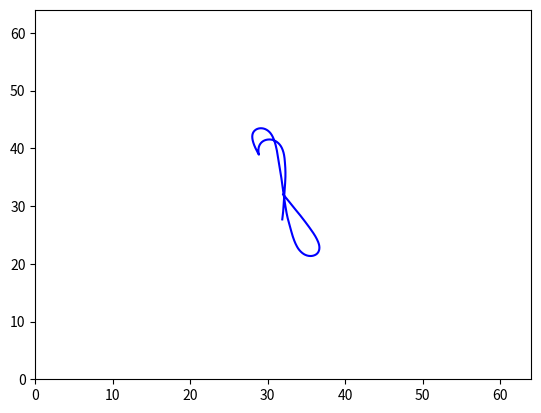

Write Python code to recreate this figure.
import numpy as np
import matplotlib.pyplot as plt
from math import ceil


class Trajectory(object):
    def __init__(self, canvas=64, iters=2000, max_len=60, expl=None, path_to_save=None):
        """
        Generates a variety of random motion trajectories in continuous domain as in [Boracchi and Foi 2012]. Each
        trajectory consists of a complex-valued vector determining the discrete positions of a particle following a
        2-D random motion in continuous domain. The particle has an initial velocity vector which, at each iteration,
        is affected by a Gaussian perturbation and by a deterministic inertial component, directed toward the
        previous particle position. In addition, with a small probability, an impulsive (abrupt) perturbation aiming
        at inverting the particle velocity may arises, mimicking a sudden movement that occurs when the user presses
        the camera button or tries to compensate the camera shake. At each step, the velocity is normalized to
        guarantee that trajectories corresponding to equal exposures have the same length. Each perturbation (
        Gaussian, inertial, and impulsive) is ruled by its own parameter. Rectilinear Blur as in [Boracchi and Foi
        2011] can be obtained by setting anxiety to 0 (when no impulsive changes occurs
        :param canvas: size of domain where our trajectory os defined.
        :param iters: number of iterations for definition of our trajectory.
        :param max_len: maximum length of our trajectory.
        :param expl: this param helps to define probability of big shake. Recommended expl = 0.005.
        :param path_to_save: where to save if you need.
        """
        self.canvas = canvas
        self.iters = iters
        self.max_len = max_len
        if expl is None:
            self.expl = 0.1 * np.random.uniform(0, 1)
        else:
            self.expl = expl
        if path_to_save is None:
            pass
        else:
            self.path_to_save = path_to_save
        self.tot_length = None
        self.big_expl_count = None
        self.x = None

    def fit(self, show=False, save=False):
        """
        Generate motion, you can save or plot, coordinates of motion you can find in x property.
        Also you can fin properties tot_length, big_expl_count.
        :param show: default False.
        :param save: default False.
        :return: x (vector of motion).
        """
        tot_length = 0
        big_expl_count = 0
        # how to be near the previous position
        # TODO: I can change this paramether for 0.1 and make kernel at all image
        centripetal = 0.7 * np.random.uniform(0, 1)
        # probability of big shake
        prob_big_shake = 0.2 * np.random.uniform(0, 1)
        # term determining, at each sample, the random component of the new direction
        gaussian_shake = 10 * np.random.uniform(0, 1)
        init_angle = 360 * np.random.uniform(0, 1)

        img_v0 = np.sin(np.deg2rad(init_angle))
        real_v0 = np.cos(np.deg2rad(init_angle))

        v0 = complex(real=real_v0, imag=img_v0)
        v = v0 * self.max_len / (self.iters - 1)

        if self.expl > 0:
            v = v0 * self.expl

        x = np.array([complex(real=0, imag=0)] * (self.iters))

        for t in range(0, self.iters - 1):
            if np.random.uniform() < prob_big_shake * self.expl:
                next_direction = 2 * v * (np.exp(complex(real=0, imag=np.pi + (np.random.uniform() - 0.5))))
                big_expl_count += 1
            else:
                next_direction = 0

            dv = next_direction + self.expl * (
                gaussian_shake * complex(real=np.random.randn(), imag=np.random.randn()) - centripetal * x[t]) * (
                                      self.max_len / (self.iters - 1))

            v += dv
            v = (v / float(np.abs(v))) * (self.max_len / float((self.iters - 1)))
            x[t + 1] = x[t] + v
            tot_length = tot_length + abs(x[t + 1] - x[t])

        # centere the motion
        x += complex(real=-np.min(x.real), imag=-np.min(x.imag))
        x = x - complex(real=x[0].real % 1., imag=x[0].imag % 1.) + complex(1, 1)
        x += complex(real=ceil((self.canvas - max(x.real)) / 2), imag=ceil((self.canvas - max(x.imag)) / 2))

        self.tot_length = tot_length
        self.big_expl_count = big_expl_count
        self.x = x

        if show or save:
            self.__plot_canvas(show, save)
        return self

    def __plot_canvas(self, show, save):
        if self.x is None:
            raise Exception("Please run fit() method first")
        else:
            plt.close()
            plt.plot(self.x.real, self.x.imag, '-', color='blue')

            plt.xlim((0, self.canvas))
            plt.ylim((0, self.canvas))
            if show and save:
                plt.savefig(self.path_to_save)
                plt.show()
            elif save:
                if self.path_to_save is None:
                    raise Exception('Please create Trajectory instance with path_to_save')
                plt.savefig(self.path_to_save)
            elif show:
                plt.show()


if __name__ == '__main__':
    trajectory = Trajectory(expl=0.005,
                            path_to_save='./Traj')
    trajectory.fit(True, False)
